The GitHub repository NikitaDas1998/Agro_AI contains a labelled image folder "Dataset" with 4 categories: black rot, esca, healthy, leaf blight. Examples follow, each with its label.

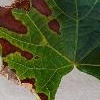
Label: esca

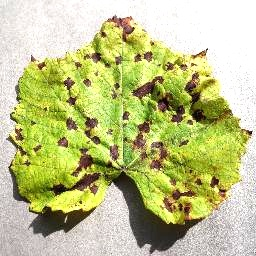
Label: leaf blight

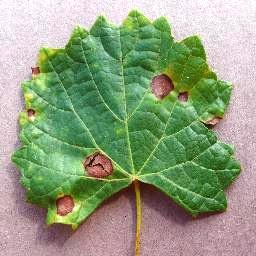
Label: black rot

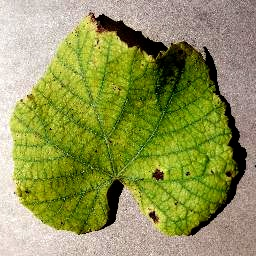
Label: leaf blight

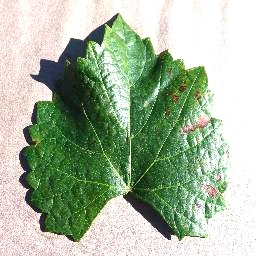
Label: esca

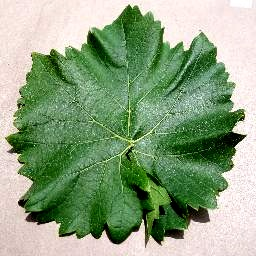
Label: healthy
